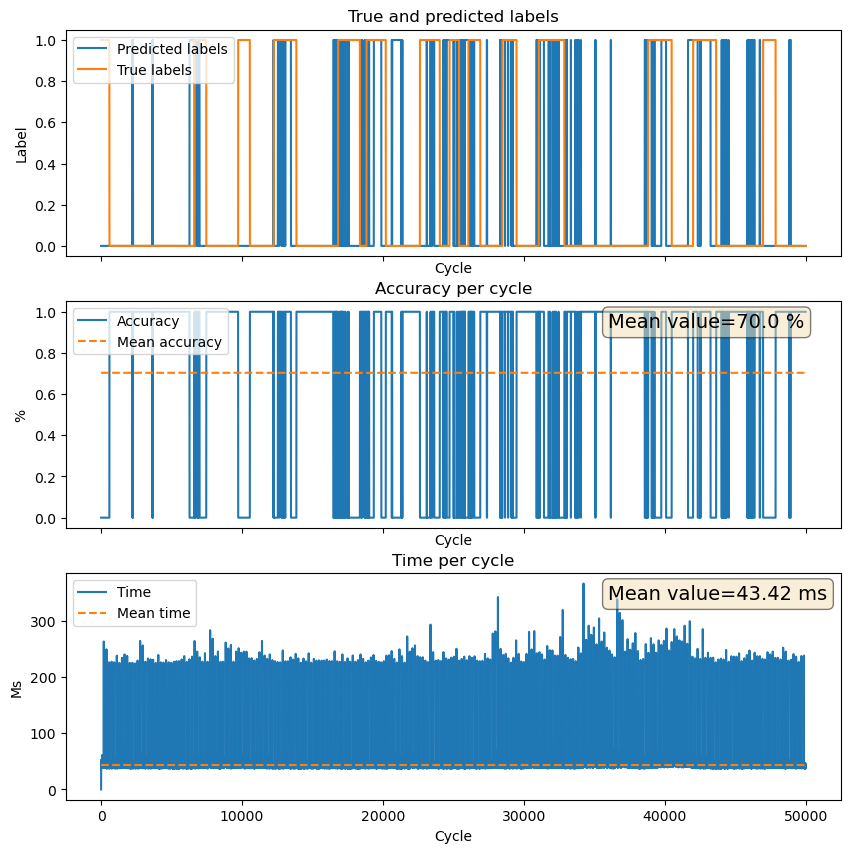

The file beside this chart, header and first rows:
Cycle, True_labels, Predicted_labels, Accuracy, Run_times
0, 1.0, 0, 0, 1216
1, 1.0, 0, 0, 43.01
2, 1.0, 0, 0, 39.01
3, 1.0, 0, 0, 40.01
4, 1.0, 0, 0, 39.15
5, 1.0, 0, 0, 43.01
6, 1.0, 0, 0, 39
7, 1.0, 0, 0, 40.01
8, 1.0, 0, 0, 42.01
9, 1.0, 0, 0, 44.01
10, 1.0, 0, 0, 40.02
11, 1.0, 0, 0, 44
12, 1.0, 0, 0, 42.02
13, 1.0, 0, 0, 39.01
14, 1.0, 0, 0, 40.01
15, 1.0, 0, 0, 42.01
16, 1.0, 0, 0, 53.01
17, 1.0, 0, 0, 39
18, 1.0, 0, 0, 39.02
19, 1.0, 0, 0, 47.01
20, 1.0, 0, 0, 43.01
21, 1.0, 0, 0, 39
22, 1.0, 0, 0, 41.01
23, 1.0, 0, 0, 41.01
24, 1.0, 0, 0, 41.01
25, 1.0, 0, 0, 41.01
26, 1.0, 0, 0, 45.01
27, 1.0, 0, 0, 43.01
28, 1.0, 0, 0, 42.59
29, 1.0, 0, 0, 46.01
30, 1.0, 0, 0, 42.58
31, 1.0, 0, 0, 43.01
32, 1.0, 0, 0, 43.02
33, 1.0, 0, 0, 39.01
34, 1.0, 0, 0, 39
35, 1.0, 0, 0, 39.03
36, 1.0, 0, 0, 43
37, 1.0, 0, 0, 40.02
38, 1.0, 0, 0, 39.01
39, 1.0, 0, 0, 41.01
40, 1.0, 0, 0, 40.85
41, 1.0, 0, 0, 39.01
42, 1.0, 0, 0, 42.01
43, 1.0, 0, 0, 43.01
44, 1.0, 0, 0, 39.02
45, 1.0, 0, 0, 40.01
46, 1.0, 0, 0, 41
47, 1.0, 0, 0, 41.01
48, 1.0, 0, 0, 40.01
49, 1.0, 0, 0, 38.02
50, 1.0, 0, 0, 42
51, 1.0, 0, 0, 38.02
52, 1.0, 0, 0, 40.01
53, 1.0, 0, 0, 42
54, 1.0, 0, 0, 41.01
55, 1.0, 0, 0, 40.01
56, 1.0, 0, 0, 40.01
57, 1.0, 0, 0, 41.01
58, 1.0, 0, 0, 38.01
59, 1.0, 0, 0, 40.01
... 49,940 more rows
